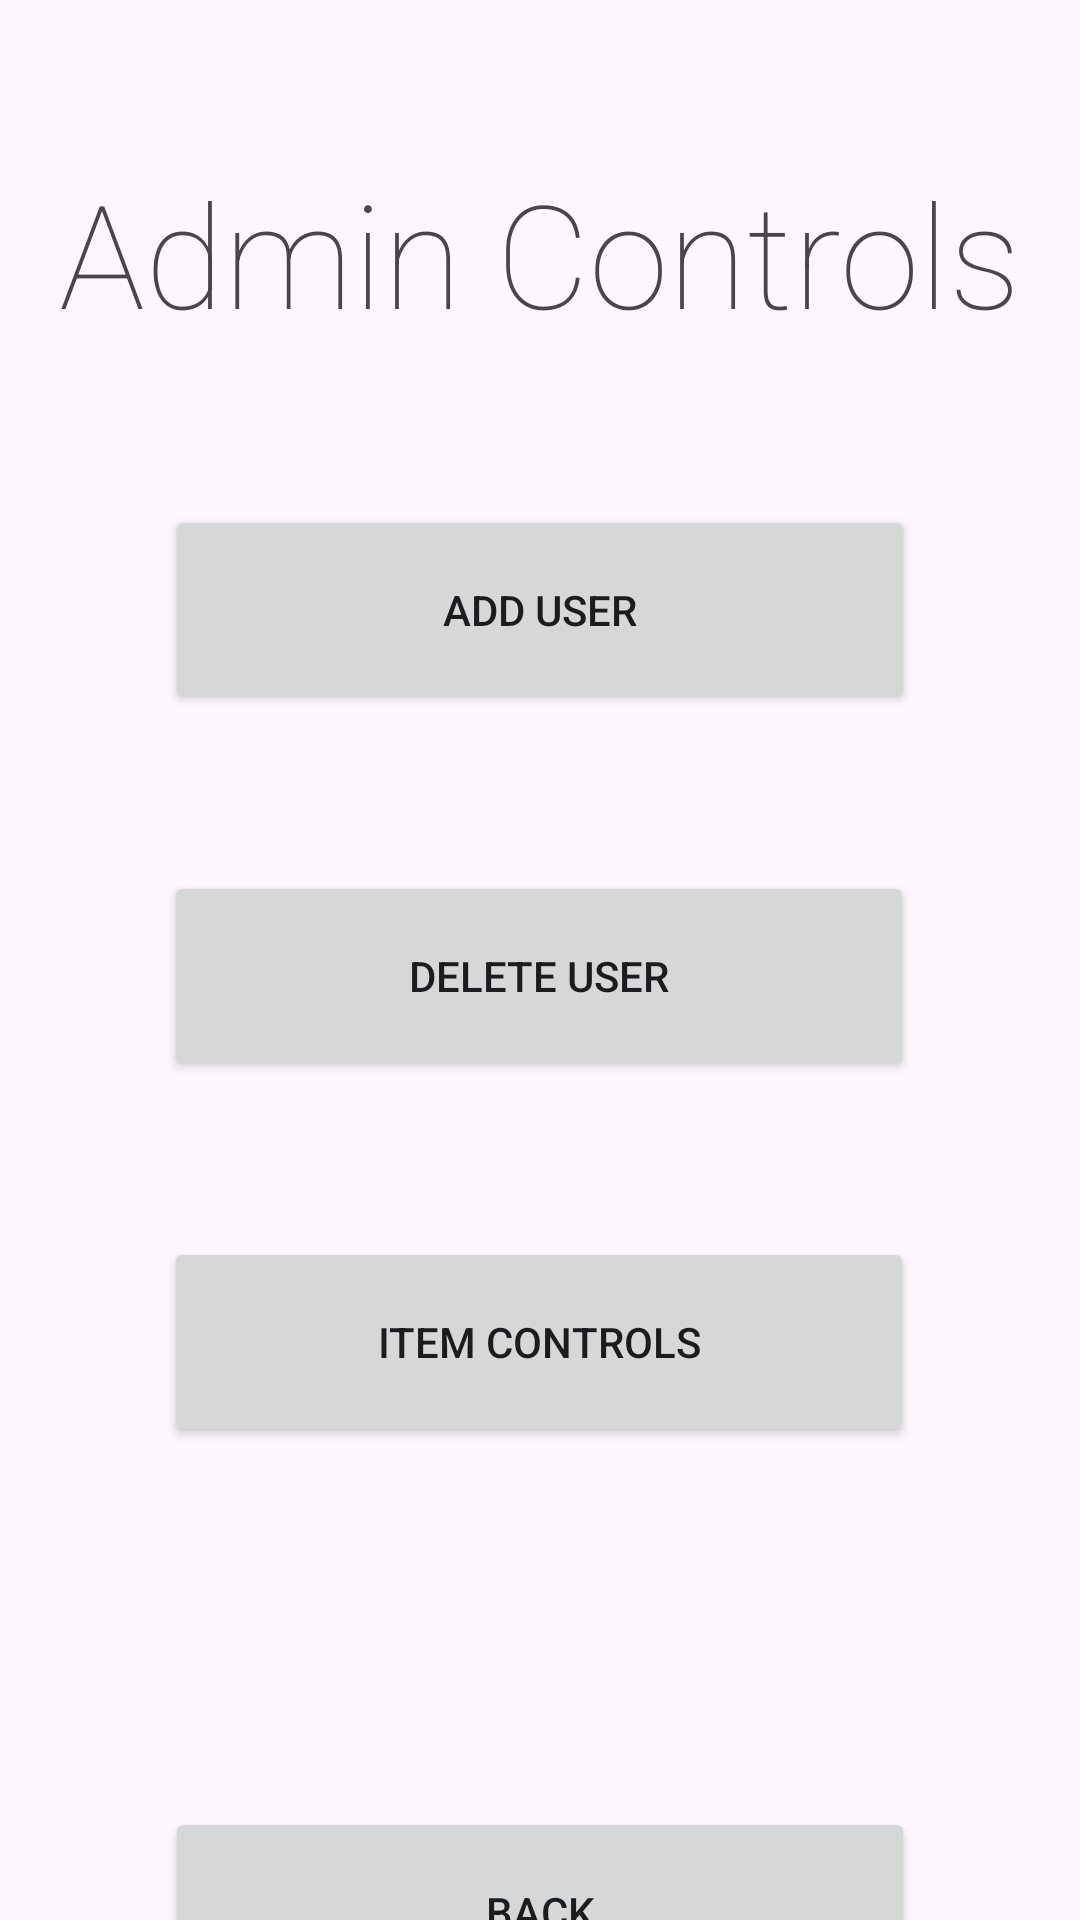

Write the Android layout XML for this screen, with the resource values it uses.
<!-- AndroidManifest.xml: application theme Theme.TrailBlitz -->
<!-- res/layout/activity_admin.xml -->
<?xml version="1.0" encoding="utf-8"?>
<androidx.constraintlayout.widget.ConstraintLayout xmlns:android="http://schemas.android.com/apk/res/android"
    xmlns:app="http://schemas.android.com/apk/res-auto"
    xmlns:tools="http://schemas.android.com/tools"
    android:layout_width="match_parent"
    android:layout_height="match_parent"
    tools:context=".AdminActivity">

    <TextView
        android:id="@+id/textViewAdmin"
        android:layout_width="wrap_content"
        android:layout_height="wrap_content"
        android:layout_marginTop="52dp"
        android:fontFamily="sans-serif-thin"
        android:text="@string/admin_controls_title"
        android:textSize="48sp"
        app:layout_constraintEnd_toEndOf="parent"
        app:layout_constraintHorizontal_bias="0.498"
        app:layout_constraintStart_toStartOf="parent"
        app:layout_constraintTop_toTopOf="parent" />

    <Button
        android:id="@+id/buttonAddUser"
        android:layout_width="250dp"
        android:layout_height="70dp"
        android:layout_marginTop="52dp"
        android:text="@string/add_user"
        app:layout_constraintEnd_toEndOf="parent"
        app:layout_constraintStart_toStartOf="parent"
        app:layout_constraintTop_toBottomOf="@+id/textViewAdmin" />

    <Button
        android:id="@+id/buttonDeleteUser"
        android:layout_width="250dp"
        android:layout_height="70dp"
        android:layout_marginTop="52dp"
        android:text="@string/delete_user"
        app:layout_constraintEnd_toEndOf="parent"
        app:layout_constraintHorizontal_bias="0.497"
        app:layout_constraintStart_toStartOf="parent"
        app:layout_constraintTop_toBottomOf="@+id/buttonAddUser" />

    <Button
        android:id="@+id/buttonItemControls"
        android:layout_width="250dp"
        android:layout_height="70dp"
        android:layout_marginTop="52dp"
        android:text="@string/item_controls"
        app:layout_constraintEnd_toEndOf="parent"
        app:layout_constraintHorizontal_bias="0.497"
        app:layout_constraintStart_toStartOf="parent"
        app:layout_constraintTop_toBottomOf="@+id/buttonDeleteUser" />

    <Button
        android:id="@+id/buttonAdminBack"
        android:layout_width="250dp"
        android:layout_height="70dp"
        android:layout_marginTop="120dp"
        android:text="@string/back_from_admin"
        app:layout_constraintEnd_toEndOf="parent"
        app:layout_constraintStart_toStartOf="parent"
        app:layout_constraintTop_toBottomOf="@+id/buttonItemControls" />
</androidx.constraintlayout.widget.ConstraintLayout>
<!-- resources referenced by this layout -->
<resources>
  <string name="add_user">Add User</string>
  <string name="admin_controls_title">Admin Controls</string>
  <string name="back_from_admin">Back</string>
  <string name="delete_user">Delete User</string>
  <string name="item_controls">Item Controls</string>
  <style name="Theme.TrailBlitz" parent="Base.Theme.TrailBlitz" />
  <style name="Base.Theme.TrailBlitz" parent="Theme.Material3.DayNight.NoActionBar">
          
          
      </style>
</resources>
